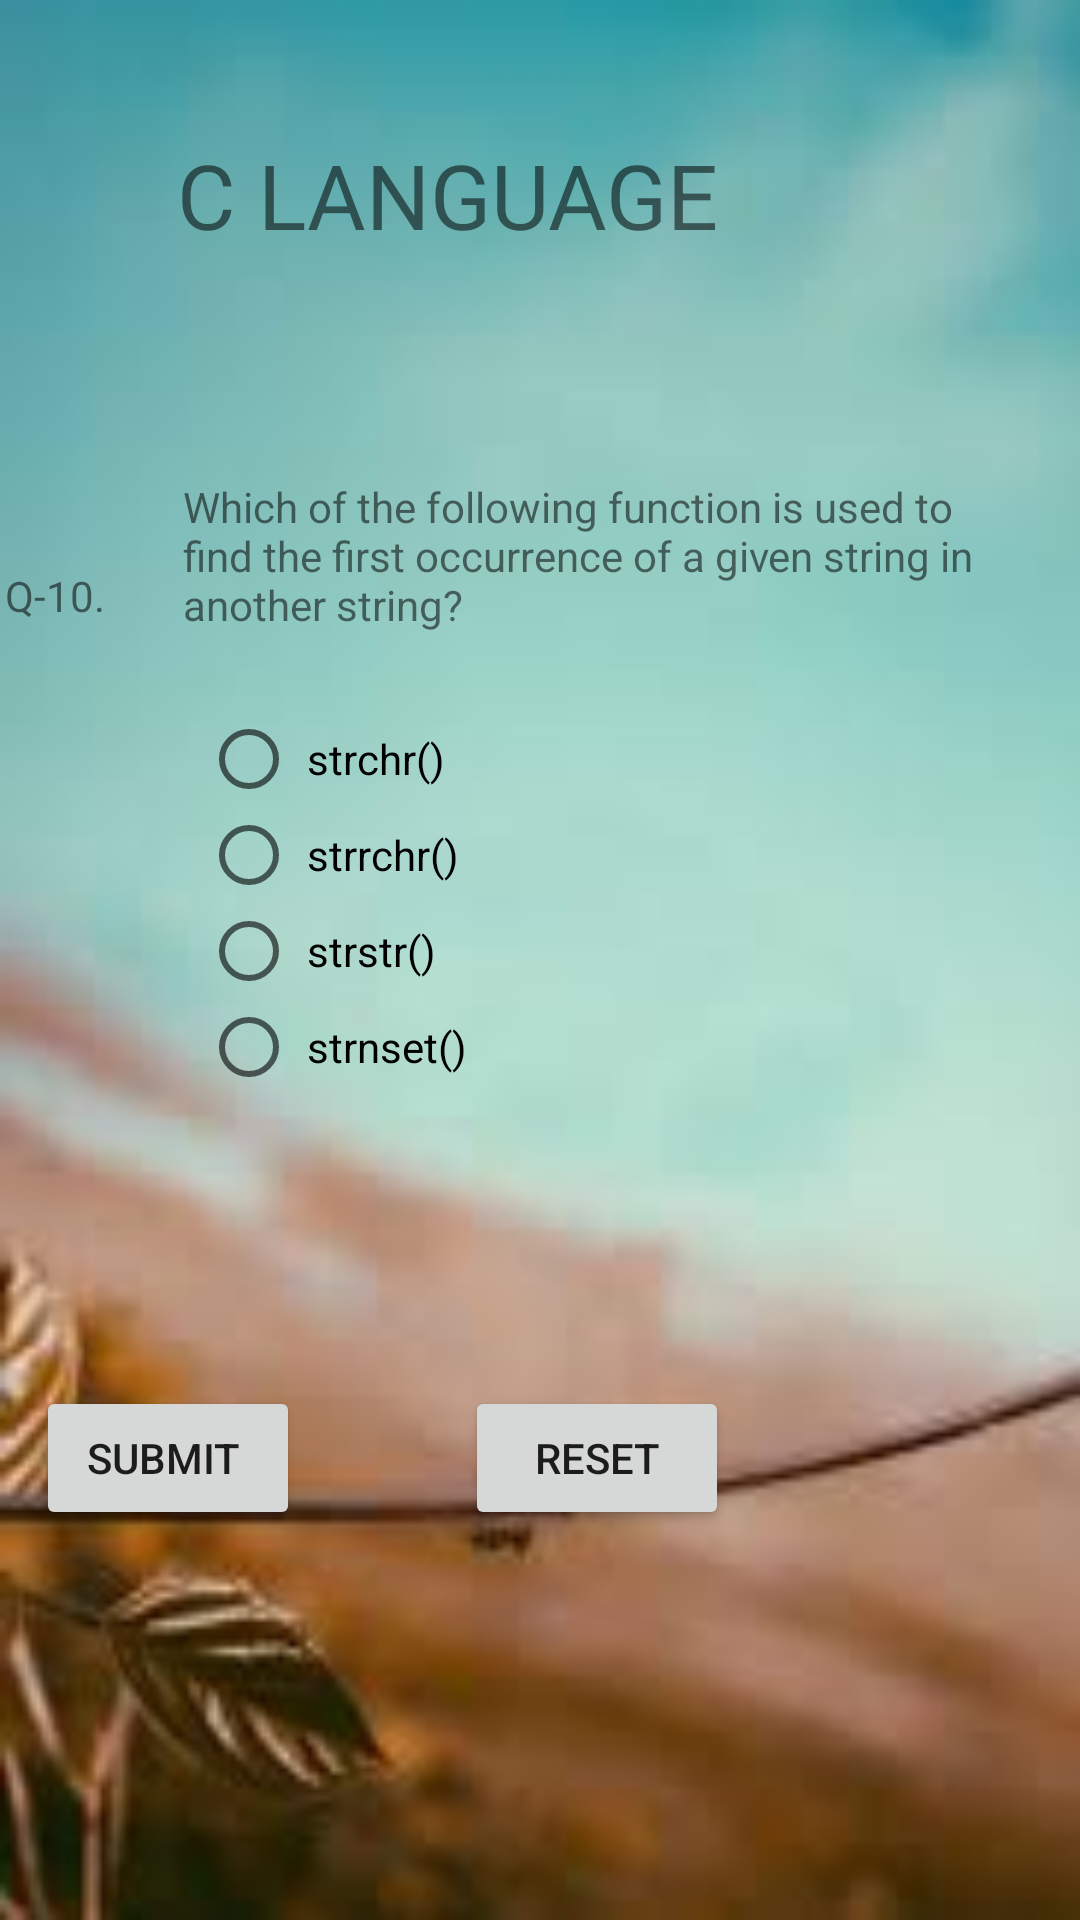

The Android layout XML behind this screen, and the referenced resources:
<!-- AndroidManifest.xml: application theme AppTheme -->
<!-- res/layout/activity_main18.xml -->
<?xml version="1.0" encoding="utf-8"?>
<RelativeLayout xmlns:android="http://schemas.android.com/apk/res/android"
    xmlns:app="http://schemas.android.com/apk/res-auto"
    xmlns:tools="http://schemas.android.com/tools"
    android:layout_width="match_parent"
    android:layout_height="match_parent"
    android:background="@drawable/images"
    tools:context=".Main18Activity">


    <TextView
        android:id="@+id/textView14"
        android:layout_width="wrap_content"
        android:layout_height="wrap_content"
        android:layout_alignParentEnd="true"
        android:layout_alignParentBottom="true"
        android:layout_marginEnd="113dp"
        android:layout_marginBottom="555dp"
        android:text="C LANGUAGE "
        android:textSize="30dp" />

    <TextView
        android:id="@+id/textView15"
        android:layout_width="wrap_content"
        android:layout_height="wrap_content"
        android:layout_alignParentEnd="true"
        android:layout_alignParentBottom="true"
        android:layout_marginEnd="325dp"
        android:layout_marginBottom="432dp"
        android:text="Q-10." />

    <TextView
        android:id="@+id/textView16"
        android:layout_width="275dp"
        android:layout_height="wrap_content"
        android:layout_alignParentEnd="true"
        android:layout_alignParentBottom="true"
        android:layout_marginEnd="24dp"
        android:layout_marginBottom="429dp"
        android:text="Which of the following function is used to find the first occurrence of a given string in another string? " />

    <RadioGroup
        android:layout_width="267dp"
        android:layout_height="146dp"
        android:layout_alignParentEnd="true"
        android:layout_alignParentBottom="true"
        android:layout_marginEnd="26dp"
        android:layout_marginBottom="257dp">

        <RadioButton
            android:id="@+id/radioButton1"
            android:layout_width="match_parent"
            android:layout_height="wrap_content"
            android:text=" strchr() " />

        <RadioButton
            android:id="@+id/radioButton2"
            android:layout_width="match_parent"
            android:layout_height="wrap_content"
            android:text=" strrchr() " />

        <RadioButton
            android:id="@+id/radioButton3"
            android:layout_width="match_parent"
            android:layout_height="wrap_content"
            android:text=" strstr() " />

        <RadioButton
            android:id="@+id/radioButton4"
            android:layout_width="match_parent"
            android:layout_height="wrap_content"
            android:text=" strnset() " />
    </RadioGroup>

    <Button
        android:id="@+id/submitq10"
        android:layout_width="wrap_content"
        android:layout_height="wrap_content"
        android:layout_alignParentEnd="true"
        android:layout_alignParentBottom="true"
        android:layout_marginEnd="260dp"
        android:layout_marginBottom="130dp"
        android:text="SUBMIT " />

    <Button
        android:id="@+id/reset"
        android:layout_width="wrap_content"
        android:layout_height="wrap_content"
        android:layout_alignParentEnd="true"
        android:layout_alignParentBottom="true"
        android:layout_marginEnd="117dp"
        android:layout_marginBottom="130dp"
        android:text="RESET" />

</RelativeLayout>
<!-- resources referenced by this layout -->
<resources>
  <!-- drawable images: png bitmap (drawable-v24, 3884 bytes) -->
  <style name="AppTheme" parent="Theme.AppCompat.Light.DarkActionBar">
          
          <item name="colorPrimary">@color/colorPrimary</item>
          <item name="colorPrimaryDark">@color/colorPrimaryDark</item>
          <item name="colorAccent">@color/colorAccent</item>
      </style>
  <color name="colorPrimary">#3F51B5</color>
  <color name="colorPrimaryDark">#303F9F</color>
  <color name="colorAccent">#FF4081</color>
</resources>
